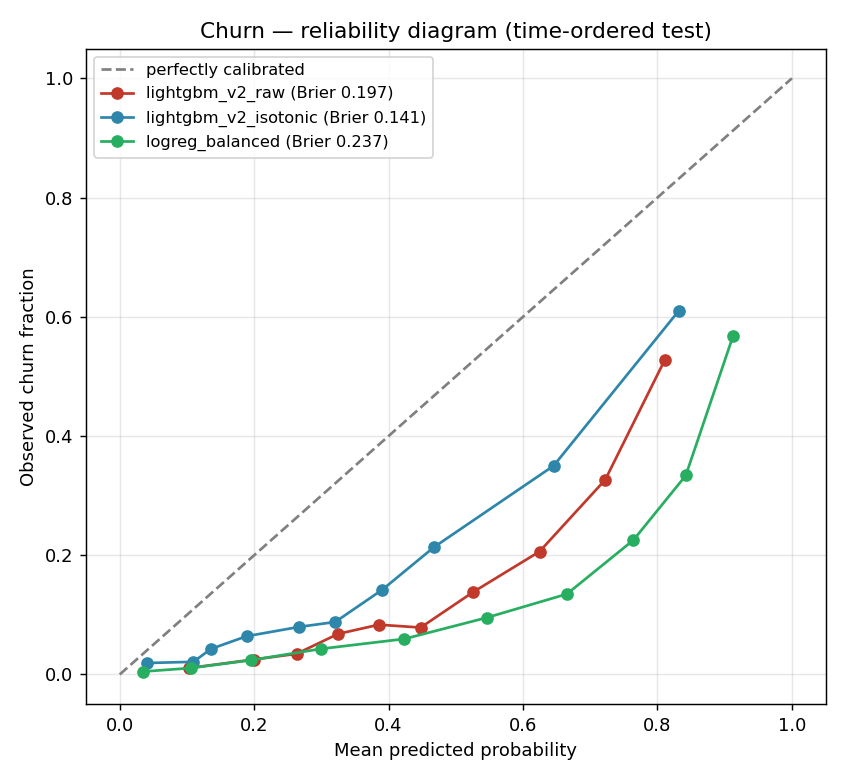

The data file committed next to this chart (first rows):
model, mean_predicted, observed_fraction
lightgbm_v2_raw, 0.1033, 0.01073
lightgbm_v2_raw, 0.1991, 0.02503
lightgbm_v2_raw, 0.263, 0.03456
lightgbm_v2_raw, 0.3248, 0.06802
lightgbm_v2_raw, 0.3856, 0.08343
lightgbm_v2_raw, 0.4476, 0.07867
lightgbm_v2_raw, 0.526, 0.1384
lightgbm_v2_raw, 0.6246, 0.2062
lightgbm_v2_raw, 0.7223, 0.3266
lightgbm_v2_raw, 0.8111, 0.528
lightgbm_v2_isotonic, 0.03998, 0.01917
lightgbm_v2_isotonic, 0.1096, 0.02115
lightgbm_v2_isotonic, 0.1356, 0.04279
lightgbm_v2_isotonic, 0.1886, 0.06407
lightgbm_v2_isotonic, 0.2666, 0.0797
lightgbm_v2_isotonic, 0.3206, 0.08804
lightgbm_v2_isotonic, 0.3903, 0.1419
lightgbm_v2_isotonic, 0.4675, 0.2135
lightgbm_v2_isotonic, 0.6455, 0.35
lightgbm_v2_isotonic, 0.8314, 0.6097
logreg_balanced, 0.03397, 0.004768
logreg_balanced, 0.1059, 0.01073
logreg_balanced, 0.1946, 0.02384
logreg_balanced, 0.2995, 0.04296
logreg_balanced, 0.4236, 0.05959
logreg_balanced, 0.5462, 0.09535
logreg_balanced, 0.6651, 0.1348
logreg_balanced, 0.7641, 0.2253
logreg_balanced, 0.8421, 0.3337
logreg_balanced, 0.9127, 0.5685
